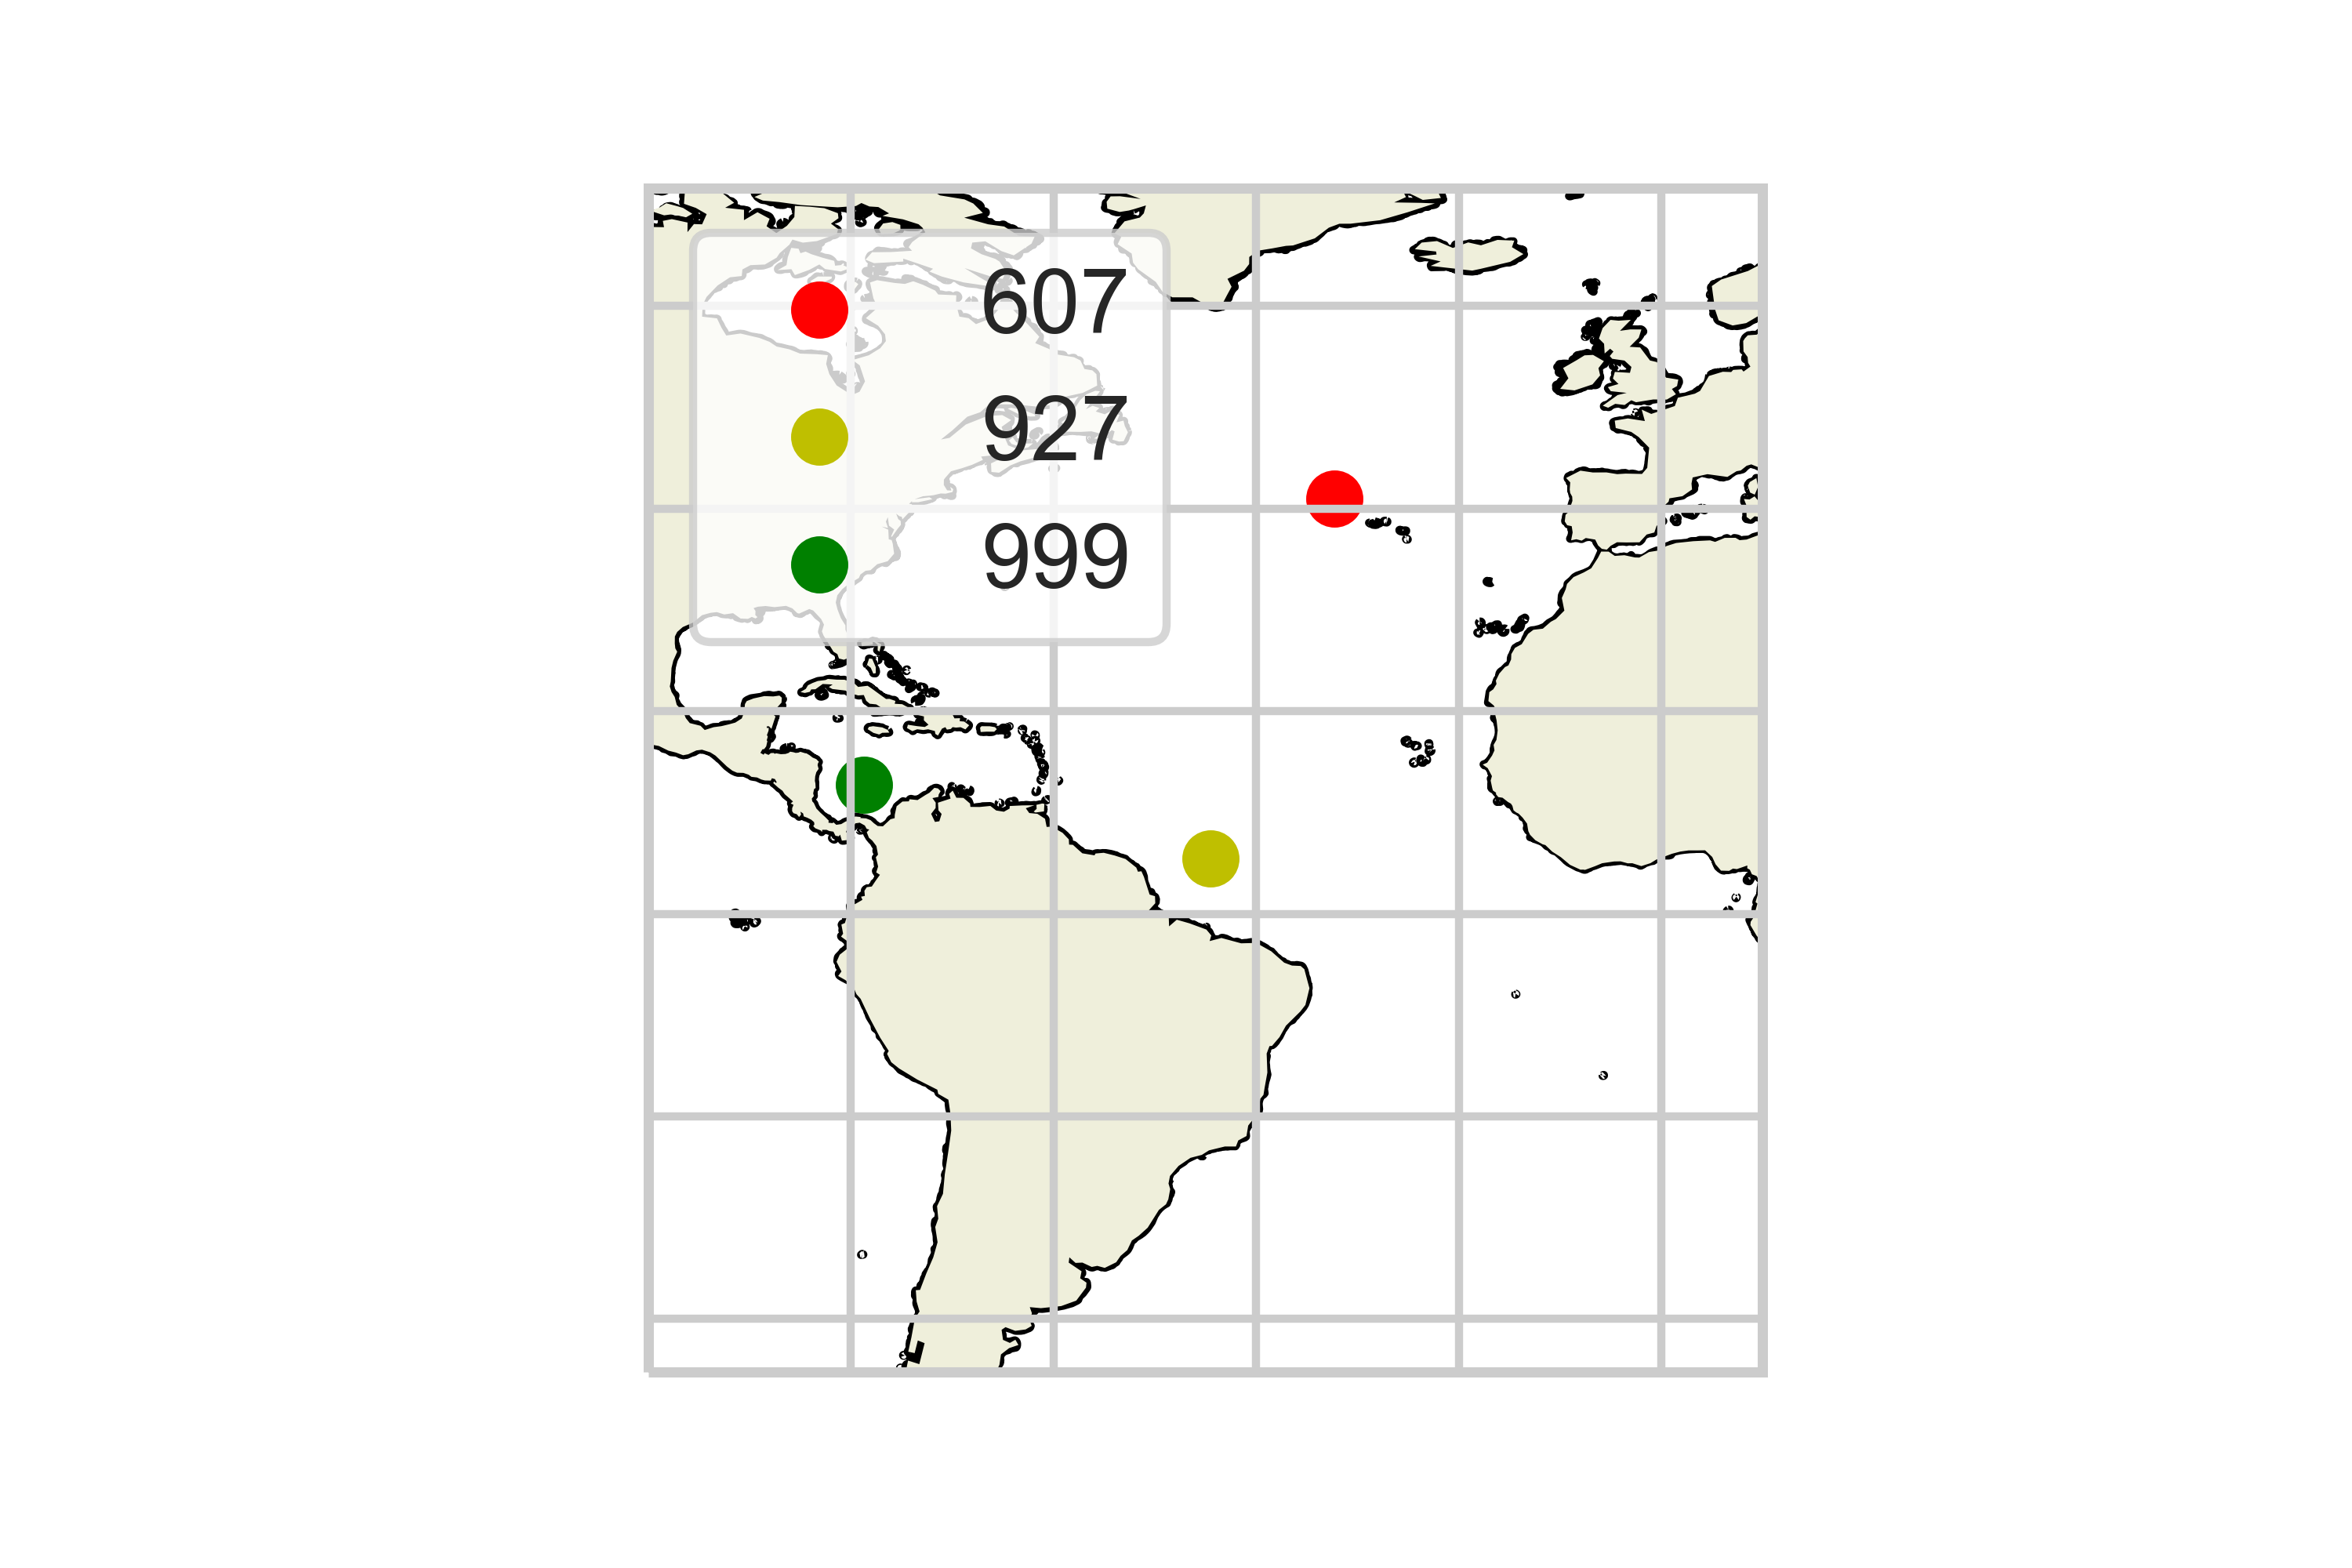

Python code for this plot:
#!/usr/bin/env python3
# -*- coding: utf-8 -*-
"""
Created on Thu Apr 13 13:09:39 2023

@author: zhou
"""

import pandas as pd
import cartopy.crs as ccrs
import cartopy.feature as cfeature
import matplotlib.pyplot as plt
import seaborn as sns

sns.set(font='Arial',palette='husl',style='whitegrid',context='talk')

# set up map
ax1 = plt.subplot(1,1,1,projection=ccrs.PlateCarree())
# ax1.set_global()
ax1.set_extent([-100, 10, -30, 60])
ax1.coastlines(resolution='50m')
ax1.gridlines(draw_labels=False)
ax1.add_feature(cfeature.LAND, zorder=2, edgecolor='None')

# plot data
ax1.scatter(-32.2313,
            41.0012,
            c='r',
            label='607')
ax1.scatter(-44.4805,
            5.46267,
            c='y',
            label='927')
ax1.scatter(-78.74,
            12.74333333,
            c='g',
            label='999')

plt.legend()
plt.savefig('map_18ma_Atlantic_heavy_d18O.png', dpi=500)